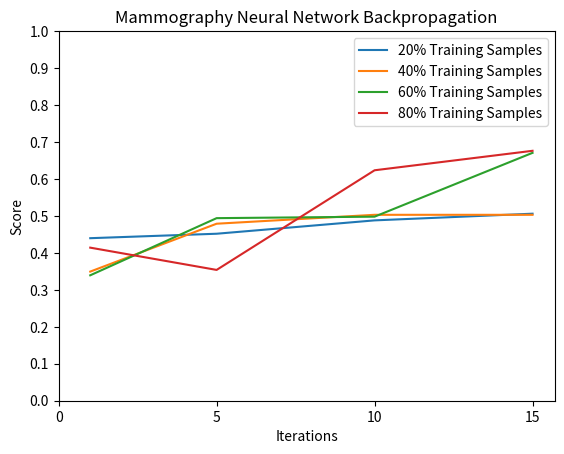
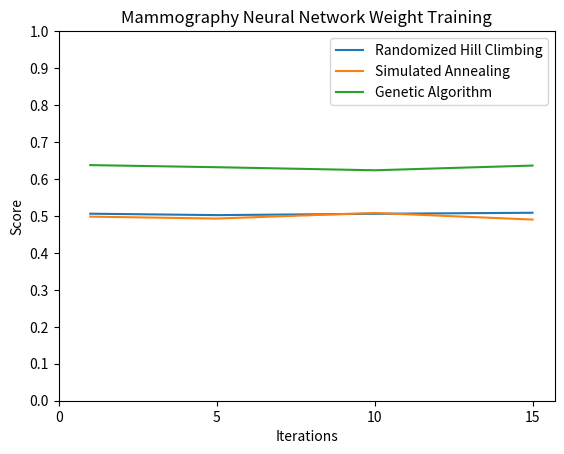
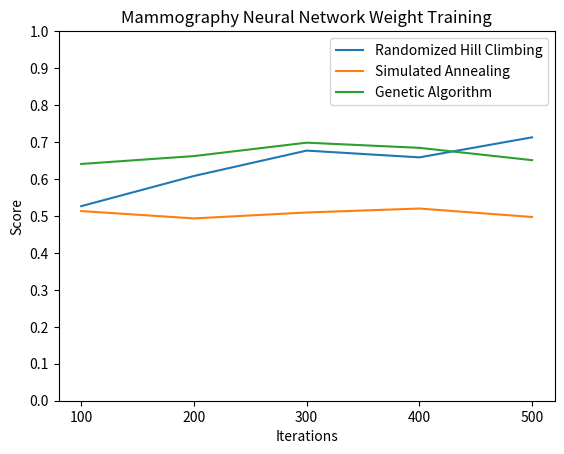
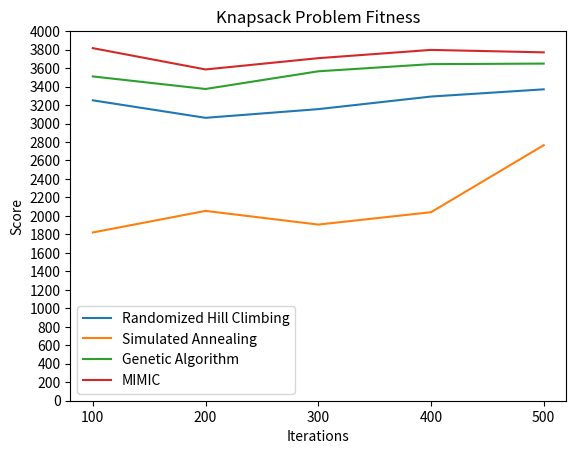
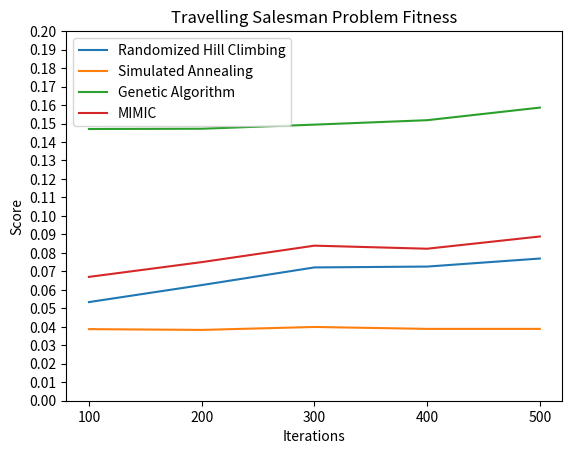
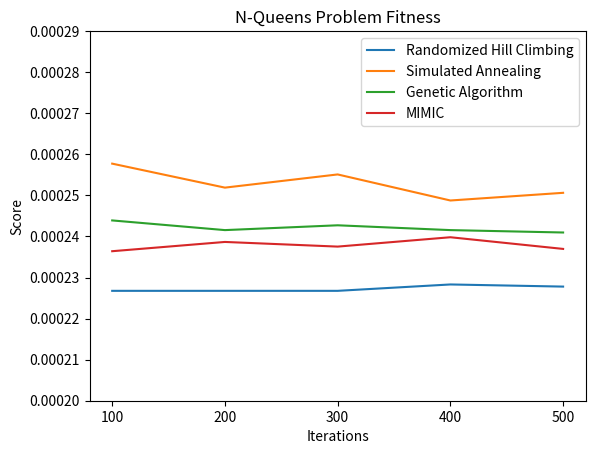

Reproduce these figures in Python, in order.
import matplotlib.pyplot as plt
import numpy as np

# neural net old
x_vals = [1, 5, 10, 15]
y_vals_02 = [0.439759036,
0.451807229,
0.487951807,
0.506024096]
y_vals_04 = [0.34939759,
0.478915663,
0.503012048,
0.503012048]
y_vals_06 = [0.33935743,
0.493975904,
0.497991968,
0.670682731]
y_vals_08 = [
    0.414156627,
0.353915663,
0.623493976,
0.676204819
]

plt.title('Mammography Neural Network Backpropagation')
plt.xlabel('Iterations')
plt.ylabel('Score')

plt.plot(x_vals, y_vals_02, label='20% Training Samples')
plt.plot(x_vals, y_vals_04, label='40% Training Samples')
plt.plot(x_vals, y_vals_06, label='60% Training Samples')
plt.plot(x_vals, y_vals_08, label='80% Training Samples')

plt.xticks(np.arange(0, 16, 5))
plt.yticks(np.arange(0, 1.1, 0.1))
plt.legend()
plt.show()

# neural net small iter
x_vals = [1, 5, 10, 15]
y_vals_rhc = [0.5060240963855422, 0.5021686746987952, 0.5057831325301205, 0.5085542168674699]
y_vals_sa = [0.49807228915662644, 0.4928915662650602, 0.5080722891566265, 0.49012048192771074]
y_vals_ga = [0.6374698795180722, 0.6318072289156625, 0.6234939759036144, 0.6362650602409639]

plt.title('Mammography Neural Network Weight Training')
plt.xlabel('Iterations')
plt.ylabel('Score')

plt.plot(x_vals, y_vals_rhc, label='Randomized Hill Climbing')
plt.plot(x_vals, y_vals_sa, label='Simulated Annealing')
plt.plot(x_vals, y_vals_ga, label='Genetic Algorithm')

plt.xticks(np.arange(0, 16, 5))
plt.yticks(np.arange(0, 1.1, 0.1))
plt.legend()
plt.show()


# neural net big iter
x_vals = [100, 200, 300, 400, 500]
y_vals_rhc = [0.5263855421686747, 0.6080722891566265, 0.6767469879518073, 0.6584337349397591, 0.7126506024096386]
y_vals_sa = [0.5131325301204819, 0.4932530120481927, 0.509277108433735, 0.5199999999999999, 0.49710843373493974]
y_vals_ga = [0.6406024096385542, 0.6619277108433735, 0.6981927710843374, 0.6842168674698794, 0.6508433734939759]

plt.title('Mammography Neural Network Weight Training')
plt.xlabel('Iterations')
plt.ylabel('Score')

plt.plot(x_vals, y_vals_rhc, label='Randomized Hill Climbing')
plt.plot(x_vals, y_vals_sa, label='Simulated Annealing')
plt.plot(x_vals, y_vals_ga, label='Genetic Algorithm')

plt.xticks(np.arange(100, 501, 100))
plt.yticks(np.arange(0, 1.1, 0.1))
plt.legend()
plt.show()

#knapsack
x_vals = [100, 200, 300, 400, 500]
y_vals_rhc = [3250.989066845604, 3061.669874905297, 3155.8120383574974, 3291.841483454704, 3370.0104631776135]
y_vals_sa = [1820.8366296832123, 2054.346341018835, 1906.4074121693368, 2040.1769506851992, 2765.530703487632]
y_vals_ga = [3509.6109095803063, 3373.8348736323105, 3565.24098024238, 3642.71828090305, 3648.5742480798413]
y_vals_mm = [3815.739161902573, 3585.176284964021, 3707.217931724224, 3796.7560390742306, 3770.2366897444676]

plt.title('Knapsack Problem Fitness')
plt.xlabel('Iterations')
plt.ylabel('Score')

plt.plot(x_vals, y_vals_rhc, label='Randomized Hill Climbing')
plt.plot(x_vals, y_vals_sa, label='Simulated Annealing')
plt.plot(x_vals, y_vals_ga, label='Genetic Algorithm')
plt.plot(x_vals, y_vals_mm, label='MIMIC')

plt.xticks(np.arange(100, 501, 100))
plt.yticks(np.arange(0, 4001, 200))
plt.legend()
plt.show()

#tsp
x_vals = [100, 200, 300, 400, 500]
y_vals_rhc = [0.05337642074584015, 0.06257602517760222, 0.07213365101345817, 0.07258913757915782, 0.07694561939568231]
y_vals_sa = [0.03874067350868622, 0.03831807663854282, 0.039908764137717136, 0.038879685036048064, 0.03888242125863951]
y_vals_ga = [0.14703296722647605, 0.14717808740965074, 0.1493962200786588, 0.15180068673194816, 0.15861719147518055]
y_vals_mm = [0.06700777234547556, 0.07499800024339258, 0.08391089961897627, 0.0822516317041716, 0.08887177454423936]

plt.title('Travelling Salesman Problem Fitness')
plt.xlabel('Iterations')
plt.ylabel('Score')

plt.plot(x_vals, y_vals_rhc, label='Randomized Hill Climbing')
plt.plot(x_vals, y_vals_sa, label='Simulated Annealing')
plt.plot(x_vals, y_vals_ga, label='Genetic Algorithm')
plt.plot(x_vals, y_vals_mm, label='MIMIC')

plt.xticks(np.arange(100, 501, 100))
plt.yticks(np.arange(0, 0.21, 0.01))
plt.legend()
plt.show()

#nqueens
x_vals = [100, 200, 300, 400, 500]
y_vals_rhc = [2.2675736961451248E-4, 2.2675736961451248E-4, 2.2675736961451248E-4, 2.2831050228310502E-4, 2.277904328018223E-4]
y_vals_sa = [2.577319587628866E-4, 2.5188916876574307E-4, 2.551020408163265E-4, 2.487562189054726E-4, 2.506265664160401E-4]
y_vals_ga = [2.4390243902439024E-4, 2.4154589371980676E-4, 2.4271844660194174E-4, 2.4154589371980676E-4, 2.4096385542168676E-4]
y_vals_mm = [2.3640661938534278E-4, 2.3866348448687351E-4, 2.3752969121140142E-4, 2.398081534772182E-4, 2.3696682464454977E-4]

plt.title('N-Queens Problem Fitness')
plt.xlabel('Iterations')
plt.ylabel('Score')

plt.plot(x_vals, y_vals_rhc, label='Randomized Hill Climbing')
plt.plot(x_vals, y_vals_sa, label='Simulated Annealing')
plt.plot(x_vals, y_vals_ga, label='Genetic Algorithm')
plt.plot(x_vals, y_vals_mm, label='MIMIC')

plt.xticks(np.arange(100, 501, 100))
plt.yticks(np.arange(0.0002, 3E-4, 0.00001))
plt.legend()
plt.show()
